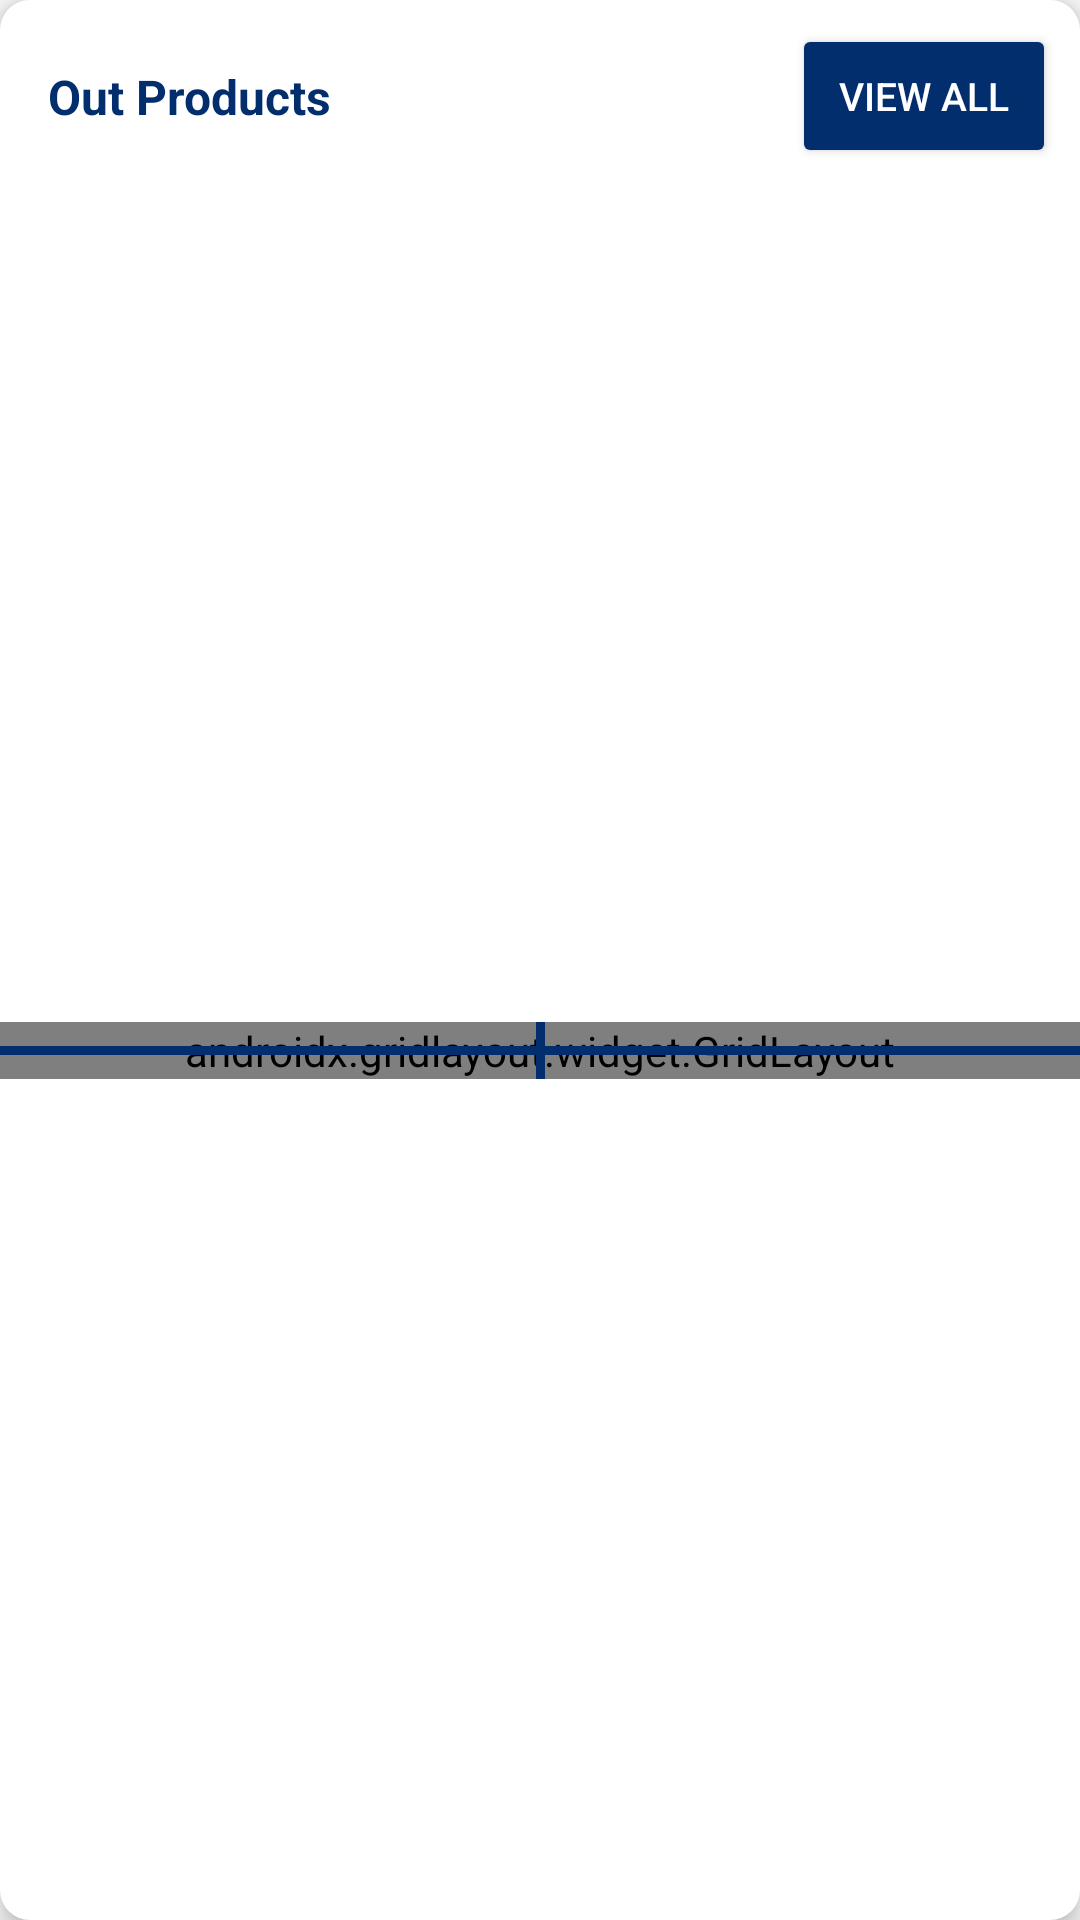

Reconstruct the res/layout file that produces this screen, plus the resources it refers to.
<!-- AndroidManifest.xml: application theme AppTheme -->
<!-- res/layout/grid_product_layout.xml -->
<?xml version="1.0" encoding="utf-8"?>
<androidx.constraintlayout.widget.ConstraintLayout xmlns:android="http://schemas.android.com/apk/res/android"
    xmlns:app="http://schemas.android.com/apk/res-auto"
    xmlns:tools="http://schemas.android.com/tools"
    android:id="@+id/container"
    android:layout_width="match_parent"
    android:layout_height="wrap_content"
    android:layout_margin="8dp"
    android:background="@drawable/slider_background"
    android:elevation="5dp">

    <TextView
        android:id="@+id/grid_product_layout_title"
        android:layout_width="wrap_content"
        android:layout_height="wrap_content"
        android:layout_marginStart="16dp"
        android:text="Out Products"
        android:textColor="@color/colorLogoBlue"
        android:textSize="16sp"
        android:textStyle="bold"
        app:layout_constraintBottom_toBottomOf="@+id/grid_product_layout_viewall_btn"
        app:layout_constraintStart_toStartOf="parent"
        app:layout_constraintTop_toTopOf="@+id/grid_product_layout_viewall_btn" />

    <Button
        android:id="@+id/grid_product_layout_viewall_btn"
        android:layout_width="wrap_content"
        android:layout_height="wrap_content"
        android:layout_marginTop="8dp"
        android:layout_marginEnd="8dp"
        android:backgroundTint="@color/colorLogoBlue"
        android:text="View All"
        android:foreground="?attr/selectableItemBackgroundBorderless"
        android:textColor="@color/colorWhite"
        android:textSize="13sp"
        app:layout_constraintEnd_toEndOf="parent"
        app:layout_constraintTop_toTopOf="parent" />

    <androidx.gridlayout.widget.GridLayout
        android:id="@+id/grid_layout"
        android:layout_width="0dp"
        android:layout_height="wrap_content"
        android:layout_marginTop="8dp"
        android:layout_marginBottom="4dp"
        app:columnCount="2"
        app:layout_constraintBottom_toBottomOf="parent"
        app:layout_constraintEnd_toEndOf="parent"
        app:layout_constraintStart_toStartOf="parent"
        app:layout_constraintTop_toBottomOf="@+id/grid_product_layout_viewall_btn">

        <include
            layout="@layout/horizontal_scroll_item_layout"
            app:layout_columnWeight="1" />

        <include
            layout="@layout/horizontal_scroll_item_layout"
            app:layout_columnWeight="1" />

        <include
            layout="@layout/horizontal_scroll_item_layout"
            app:layout_columnWeight="1" />

        <include
            layout="@layout/horizontal_scroll_item_layout"
            app:layout_columnWeight="1"
            />


    </androidx.gridlayout.widget.GridLayout>

    <View
        android:id="@+id/divider5"
        android:layout_width="0dp"
        android:layout_height="3dp"
        android:background="@color/colorLogoBlue"
        app:layout_constraintBottom_toBottomOf="@+id/grid_layout"
        app:layout_constraintEnd_toEndOf="@+id/grid_layout"
        app:layout_constraintStart_toStartOf="@+id/grid_layout"
        app:layout_constraintTop_toTopOf="@+id/grid_layout" />

    <View
        android:id="@+id/divider6"
        android:layout_width="3dp"
        android:layout_height="0dp"
        android:background="@color/colorLogoBlue"
        app:layout_constraintBottom_toBottomOf="@+id/grid_layout"
        app:layout_constraintEnd_toEndOf="parent"
        app:layout_constraintStart_toStartOf="@+id/grid_layout"
        app:layout_constraintTop_toTopOf="@+id/grid_layout" />

</androidx.constraintlayout.widget.ConstraintLayout>
<!-- res/layout/horizontal_scroll_item_layout.xml (included above) -->
<?xml version="1.0" encoding="utf-8"?>
<androidx.constraintlayout.widget.ConstraintLayout xmlns:android="http://schemas.android.com/apk/res/android"
    xmlns:app="http://schemas.android.com/apk/res-auto"
    android:background="@drawable/slider_background"
    android:layout_margin="6dp"
    android:elevation="8dp"
    android:layout_width="wrap_content"
    android:layout_height="wrap_content">

    <ImageView
        android:id="@+id/h_s_product_image"
        android:layout_width="170dp"
        android:layout_height="170dp"
        android:layout_marginStart="5dp"
        android:layout_marginTop="8dp"
        android:layout_marginEnd="5dp"
        android:layout_marginBottom="54dp"
        android:scaleType="fitCenter"
        app:layout_constraintBottom_toTopOf="@+id/h_s_product_description1"
        app:layout_constraintEnd_toEndOf="parent"
        app:layout_constraintStart_toStartOf="parent"
        app:layout_constraintTop_toTopOf="parent"
        app:srcCompat="@drawable/placeholdersmall" />

    <TextView
        android:id="@+id/h_s_product_title"
        android:layout_width="wrap_content"
        android:layout_height="wrap_content"
        android:layout_marginStart="2dp"
        android:layout_marginTop="8dp"
        android:layout_marginEnd="2dp"
        android:text="Snack Warmer"
        android:textColor="@color/colorLogoBlue"
        android:textSize="14sp"
        android:textStyle="bold"
        app:layout_constraintEnd_toEndOf="parent"
        app:layout_constraintStart_toStartOf="parent"
        app:layout_constraintTop_toBottomOf="@+id/h_s_product_image" />

    <TextView
        android:id="@+id/h_s_product_description"
        android:layout_width="wrap_content"
        android:layout_height="wrap_content"
        android:layout_marginStart="8dp"
        android:layout_marginTop="4dp"
        android:layout_marginEnd="8dp"
        android:layout_marginBottom="4dp"
        android:background="@color/colorLogoBlue"
        android:text=" KS-110 "
        android:textAlignment="center"
        android:textColor="@color/colorWhite"
        android:textSize="14sp"
        android:textStyle="bold"
        app:layout_constraintBottom_toTopOf="@+id/h_s_product_description1"
        app:layout_constraintEnd_toEndOf="parent"
        app:layout_constraintStart_toStartOf="parent"
        app:layout_constraintTop_toBottomOf="@+id/h_s_product_title" />

    <TextView
        android:id="@+id/h_s_product_description1"
        android:layout_width="wrap_content"
        android:layout_height="wrap_content"
        android:layout_marginStart="2dp"
        android:layout_marginEnd="2dp"
        android:layout_marginBottom="4dp"
        android:text=" 1/0=650|2/0=900"
        android:textAlignment="center"
        android:textSize="14sp"
        android:textStyle="bold"
        app:layout_constraintBottom_toTopOf="@+id/h_s_product_price"
        app:layout_constraintEnd_toEndOf="parent"
        app:layout_constraintHorizontal_bias="0.498"
        app:layout_constraintStart_toStartOf="parent" />

    <TextView
        android:id="@+id/h_s_product_price"
        android:layout_width="wrap_content"
        android:layout_height="wrap_content"
        android:layout_marginStart="2dp"
        android:layout_marginEnd="2dp"
        android:layout_marginBottom="23dp"
        android:text="Price:1200"
        android:textAlignment="center"
        android:textColor="@color/colorLogoBlue"
        android:textSize="14sp"
        android:textStyle="bold"
        app:layout_constraintBottom_toBottomOf="parent"
        app:layout_constraintEnd_toEndOf="parent"
        app:layout_constraintHorizontal_bias="0.498"
        app:layout_constraintStart_toStartOf="parent" />

    <TextView
        android:id="@+id/h_s_cutted_price"
        android:layout_width="wrap_content"
        android:layout_height="wrap_content"
        android:layout_marginStart="2dp"
        android:layout_marginEnd="2dp"
        android:layout_marginBottom="4dp"
        android:text="MRP:"
        android:textAlignment="center"
        android:textSize="14sp"
        android:textStyle="bold"
        app:layout_constraintBottom_toBottomOf="parent"
        app:layout_constraintEnd_toEndOf="parent"
        app:layout_constraintHorizontal_bias="0.498"
        app:layout_constraintStart_toStartOf="parent" />

    <View
        android:id="@+id/divider7"
        android:layout_width="0dp"
        android:layout_height="1dp"
        android:background="@color/colorBlack"
        app:layout_constraintBottom_toBottomOf="@+id/h_s_cutted_price"
        app:layout_constraintEnd_toEndOf="@+id/h_s_cutted_price"
        app:layout_constraintStart_toStartOf="@+id/h_s_cutted_price"
        app:layout_constraintTop_toBottomOf="@+id/h_s_product_price" />

</androidx.constraintlayout.widget.ConstraintLayout>
<!-- resources referenced by this layout -->
<resources>
  <color name="colorBlack">#000000</color>
  <color name="colorLogoBlue">#032E6E</color>
  <color name="colorWhite">#FFFFFF</color>
  <!-- drawable placeholdersmall: png bitmap (drawable, 13579 bytes) -->
  <!-- drawable slider_background (drawable) -->
  <?xml version="1.0" encoding="utf-8"?>
  <layer-list xmlns:android="http://schemas.android.com/apk/res/android">
  
      <item>
          <shape android:shape="rectangle">
              <solid android:color="@color/colorAccent"/>
              <corners android:radius="10dp"/>
  
          </shape>
  
      </item>
  </layer-list>
  <style name="AppTheme" parent="Theme.AppCompat.Light.NoActionBar">
          
          <item name="colorPrimary">@color/colorPrimary</item>
          <item name="colorPrimaryDark">@color/colorPrimaryDark</item>
          <item name="colorAccent">@color/colorAccent</item>
      </style>
  <color name="colorAccent">#FFFFFF</color>
  <color name="colorPrimary">#032E6E</color>
  <color name="colorPrimaryDark">#032E6E</color>
</resources>
